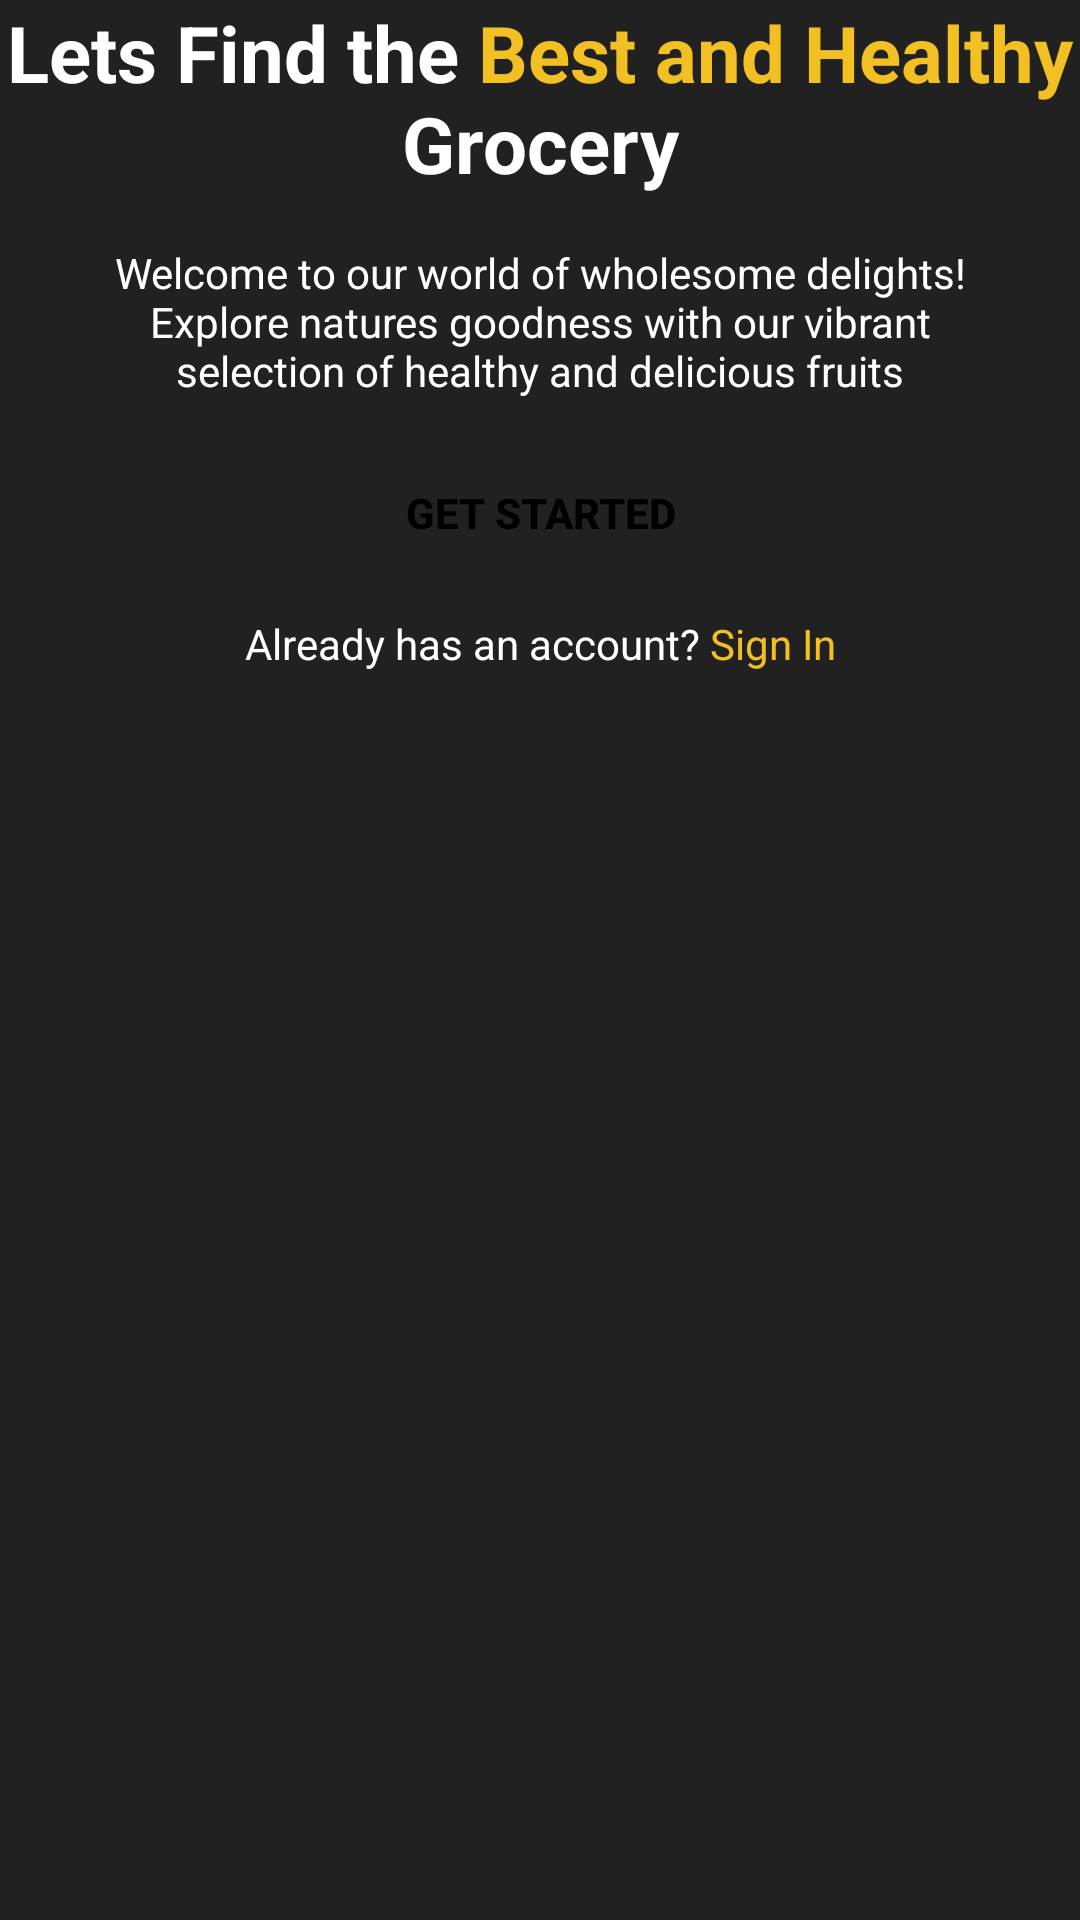

Android layout source for this screen:
<!-- AndroidManifest.xml: application theme Theme.WorkoutJava -->
<!-- res/layout/activity_intro.xml -->
<?xml version="1.0" encoding="utf-8"?>
<androidx.constraintlayout.widget.ConstraintLayout xmlns:android="http://schemas.android.com/apk/res/android"
    xmlns:app="http://schemas.android.com/apk/res-auto"
    xmlns:tools="http://schemas.android.com/tools"
    android:id="@+id/wishlistImg"
    android:layout_width="match_parent"
    android:layout_height="match_parent"
    android:background="@color/black2"
    tools:context=".Activity.ActivityIntro">

    <ImageView
        android:id="@+id/imageView"
        android:layout_width="wrap_content"
        android:layout_height="wrap_content"
        app:layout_constraintEnd_toEndOf="parent"
        app:layout_constraintHorizontal_bias="0.0"
        app:layout_constraintStart_toStartOf="parent"
        app:layout_constraintTop_toTopOf="parent"
        app:srcCompat="@drawable/intro" />

    <TextView
        android:id="@+id/textView"
        android:layout_width="wrap_content"
        android:layout_height="wrap_content"
        android:text="@string/intro_Title"
        android:textAlignment="center"
        android:textColor="@color/white"
        android:textSize="26sp"
        android:textStyle="bold"
        app:layout_constraintEnd_toEndOf="parent"
        app:layout_constraintStart_toStartOf="parent"
        app:layout_constraintTop_toBottomOf="@+id/imageView" />

    <TextView
        android:id="@+id/textView2"
        android:layout_width="wrap_content"
        android:layout_height="wrap_content"
        android:layout_marginTop="16dp"
        android:paddingStart="20dp"
        android:paddingEnd="20dp"
        android:text="@string/intro_Des"
        android:textAlignment="center"
        android:textColor="@color/white"
        android:textSize="14sp"
        app:layout_constraintEnd_toEndOf="parent"
        app:layout_constraintStart_toStartOf="parent"
        app:layout_constraintTop_toBottomOf="@+id/textView" />

    <Button
        android:id="@+id/intro_Btn"
        android:layout_width="0dp"
        android:layout_height="wrap_content"
        android:layout_marginStart="32dp"
        android:layout_marginTop="14dp"
        android:layout_marginEnd="32dp"
        android:background="@drawable/btn_bg"
        android:text="Get Started"
        android:textColor="@color/black"
        android:textStyle="bold"
        app:layout_constraintEnd_toEndOf="parent"
        app:layout_constraintStart_toStartOf="parent"
        app:layout_constraintTop_toBottomOf="@+id/textView2" />

    <TextView
        android:id="@+id/textView4"
        android:layout_width="wrap_content"
        android:layout_height="wrap_content"
        android:layout_marginTop="10dp"
        android:text="@string/intro_Login"
        android:textColor="@color/white"
        app:layout_constraintEnd_toEndOf="parent"
        app:layout_constraintStart_toStartOf="parent"
        app:layout_constraintTop_toBottomOf="@+id/intro_Btn" />

</androidx.constraintlayout.widget.ConstraintLayout>
<!-- resources referenced by this layout -->
<resources>
  <color name="black">#FF000000</color>
  <color name="black2">#212121</color>
  <color name="white">#FFFFFFFF</color>
  <string name="intro_Des">Welcome to our world of wholesome delights! Explore natures goodness with our vibrant selection of healthy and delicious fruits</string>
  <string name="intro_Login">Already has an account? <font color="#f3c024">Sign In</font></string>
  <string name="intro_Title">Lets Find the <font color="#f3c024">Best and Healthy</font> Grocery</string>
  <style name="Theme.WorkoutJava" parent="Base.Theme.WorkoutJava" />
  <style name="Base.Theme.WorkoutJava" parent="Theme.AppCompat.Light.NoActionBar">
          
          
      </style>
</resources>
